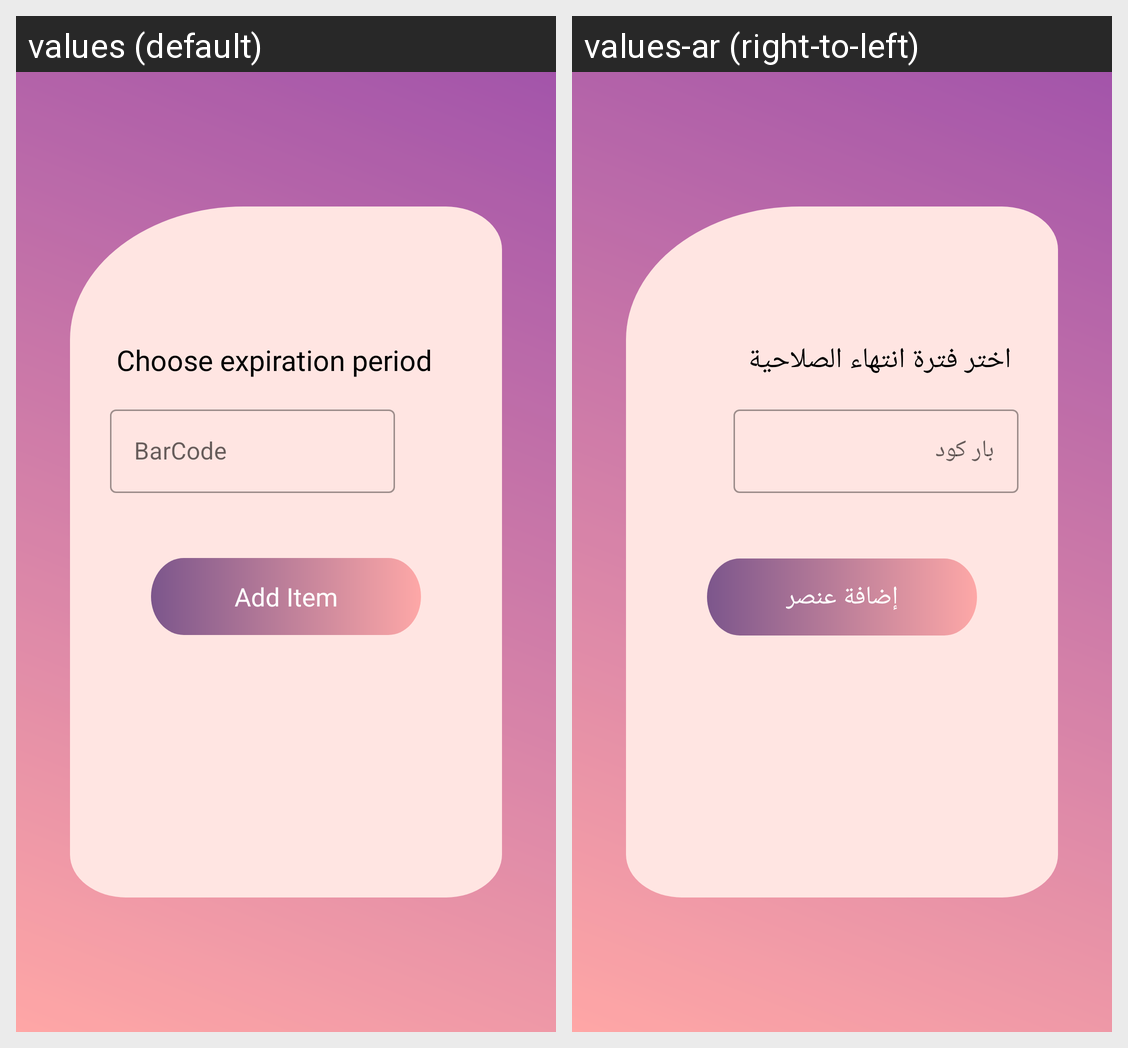

This grid shows one Android layout under two languages. Give, for every string resource on the screen, its name, the default text and each shown locale's text.
Android screen res/layout/add_item_to_category.xml rendered under 2 locales, left to right: values (default), values-ar (right-to-left). Device: Nexus 5 (rendered at 1080×1920; each locale shown at half size, 540×960, under a caption strip naming it); theme Theme.MobileAccountent.
Strings drawn on this screen, with the default value and each locale's value (text and hints the layout hard-codes, and strings that could not be matched under every locale, appear in the picture but are not listed):

choose_expiration_date
  values: Choose expiration period
  values-ar: اختر فترة انتهاء الصلاحية

barcode
  values: BarCode
  values-ar: بار كود

add_item
  values: Add Item
  values-ar: إضافة عنصر
